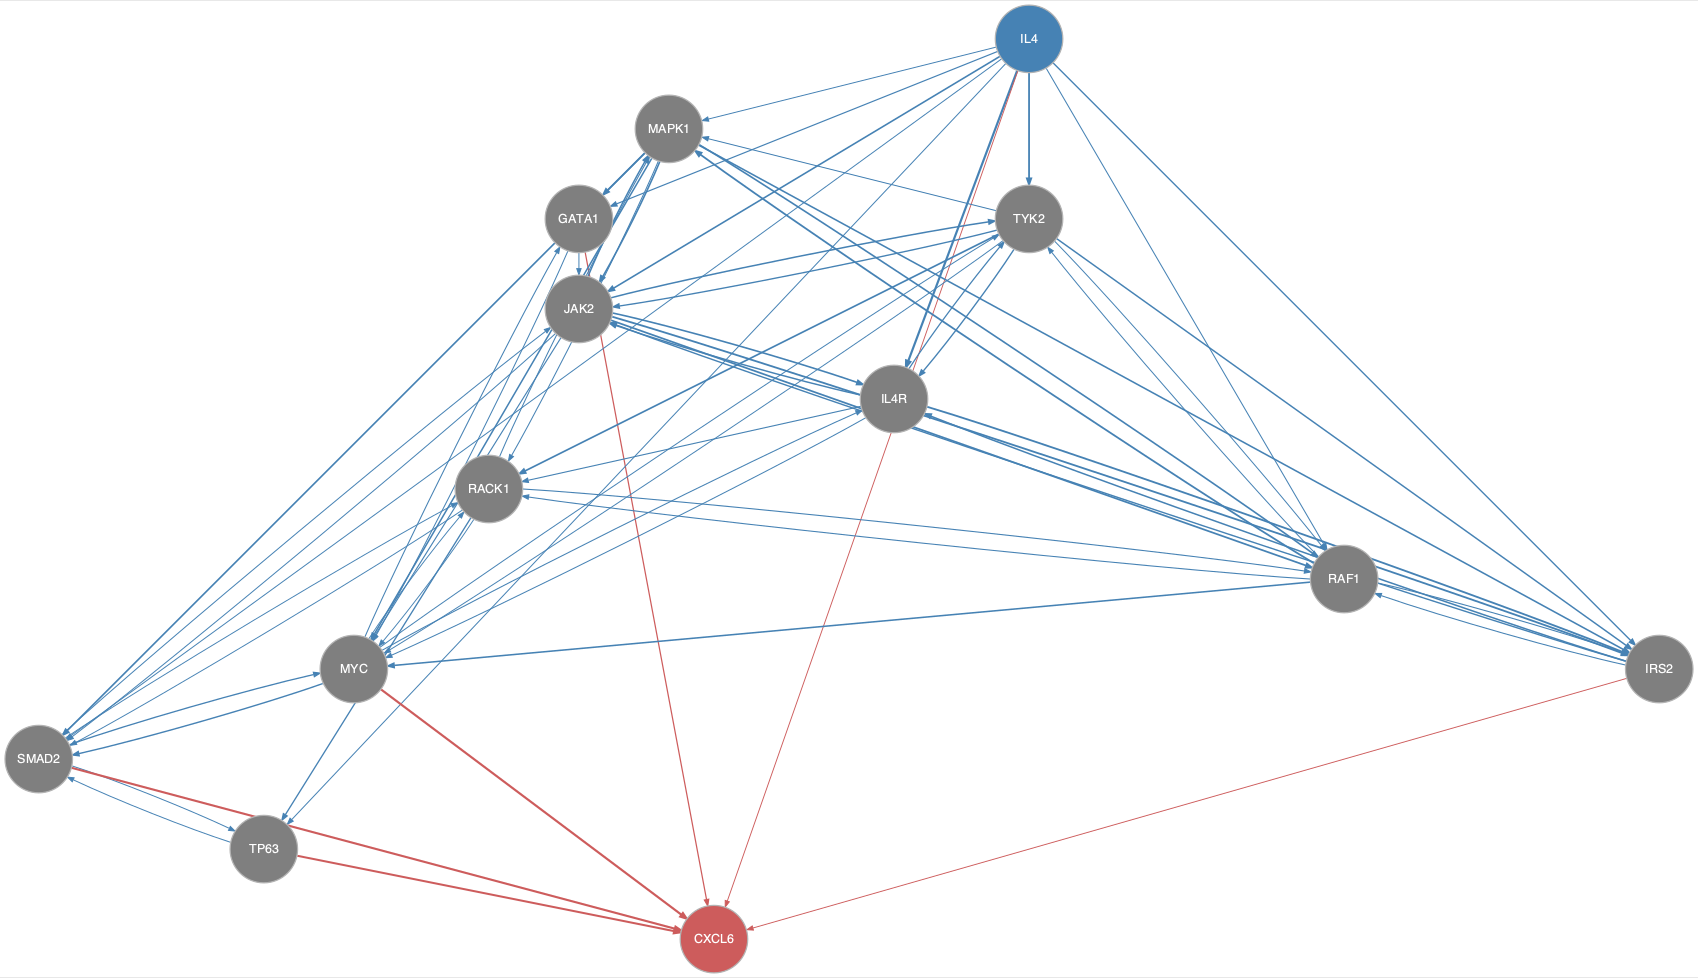

The data file committed next to this chart (first rows):
from	to
GATA1	JAK2
GATA1	MYC
IL4	GATA1
IL4	IL4R
IL4	IRS2
IL4	JAK2
IL4	MAPK1
IL4	RAF1
IL4	SMAD2
IL4	TP63
IL4	TYK2
IL4R	IRS2
IL4R	JAK2
IL4R	MYC
IL4R	RACK1
IL4R	TYK2
IRS2	IL4R
IRS2	JAK2
IRS2	RAF1
JAK2	IL4R
JAK2	IRS2
JAK2	MAPK1
JAK2	MYC
JAK2	RAF1
JAK2	SMAD2
JAK2	TYK2
MAPK1	GATA1
MAPK1	IRS2
MAPK1	JAK2
MAPK1	MYC
MAPK1	RACK1
MAPK1	RAF1
MAPK1	SMAD2
MYC	GATA1
MYC	IL4R
MYC	RACK1
MYC	SMAD2
MYC	TYK2
RACK1	MAPK1
RACK1	MYC
RACK1	RAF1
RACK1	SMAD2
RACK1	TP63
RAF1	IRS2
RAF1	MAPK1
RAF1	MYC
RAF1	RACK1
RAF1	TYK2
SMAD2	JAK2
SMAD2	MYC
SMAD2	RACK1
SMAD2	TP63
TP63	SMAD2
TYK2	IL4R
TYK2	IRS2
TYK2	JAK2
TYK2	MAPK1
TYK2	MYC
TYK2	RACK1
TYK2	RAF1
... 6 more rows
